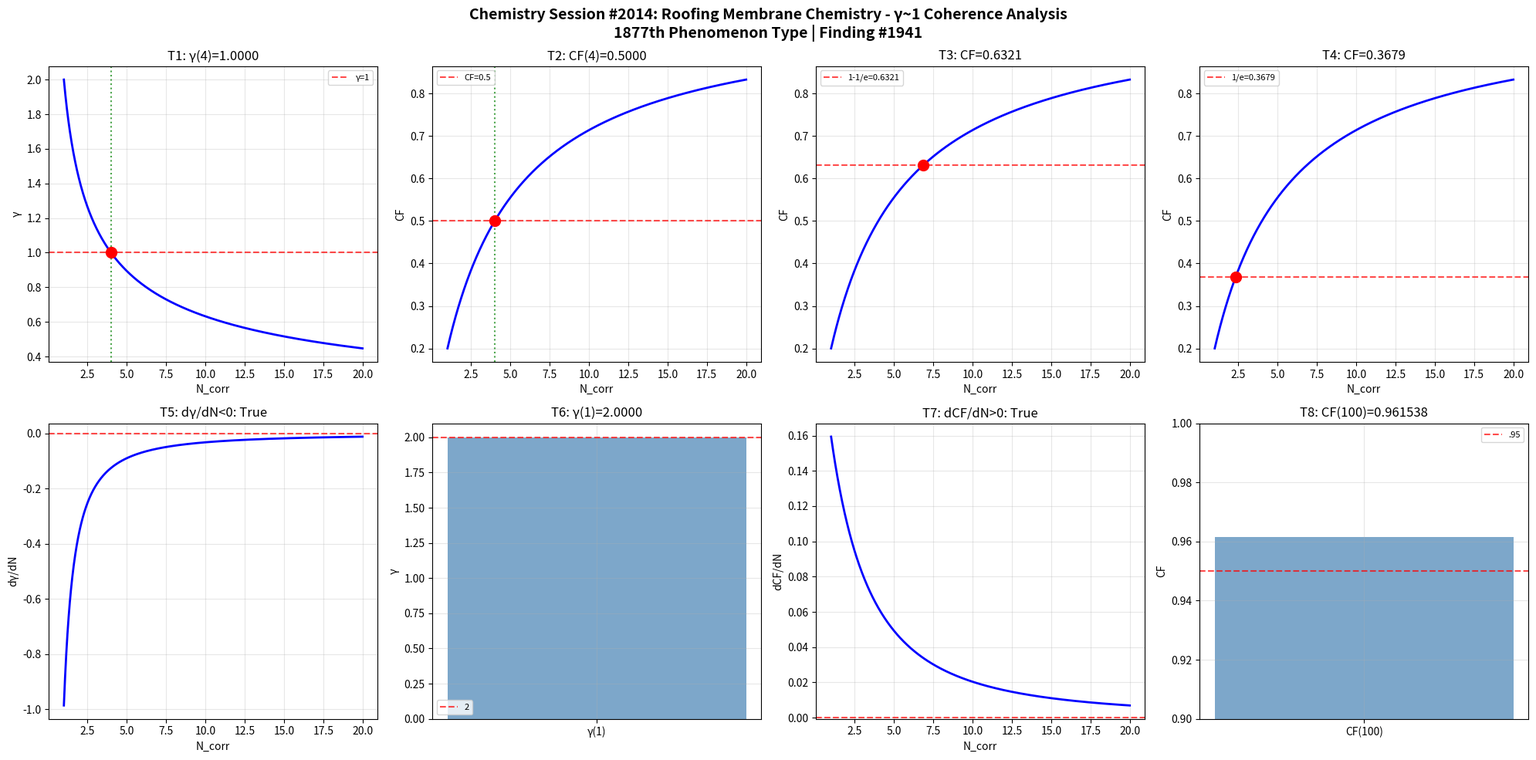

This figure's Python source: (Note: this script raises an exception after producing the figure.)
import numpy as np
import matplotlib
matplotlib.use('Agg')
import matplotlib.pyplot as plt

def gamma(N_corr): return 2.0 / np.sqrt(N_corr)
def coherence_fraction(g): return 1.0 / (1.0 + g**2)

N = np.linspace(1, 20, 1000); g = gamma(N); cf = coherence_fraction(g)
fig, axes = plt.subplots(2, 4, figsize=(20, 10))
fig.suptitle('Chemistry Session #2014: Roofing Membrane Chemistry - γ~1 Coherence Analysis\n1877th Phenomenon Type | Finding #1941', fontsize=14, fontweight='bold')

ax=axes[0,0]; g4=gamma(4); ax.axhline(y=1,color='r',ls='--',alpha=.7,label='γ=1'); ax.plot(N,g,'b-',lw=2); ax.axvline(x=4,color='g',ls=':',alpha=.7); ax.plot(4,g4,'ro',ms=10); ax.set_xlabel('N_corr'); ax.set_ylabel('γ'); ax.set_title(f'T1: γ(4)={g4:.4f}'); ax.legend(fontsize=8); ax.grid(True,alpha=.3); t1=abs(g4-1)<1e-10
ax=axes[0,1]; c4=coherence_fraction(gamma(4)); ax.plot(N,cf,'b-',lw=2); ax.axhline(y=.5,color='r',ls='--',alpha=.7,label='CF=0.5'); ax.axvline(x=4,color='g',ls=':',alpha=.7); ax.plot(4,c4,'ro',ms=10); ax.set_xlabel('N_corr'); ax.set_ylabel('CF'); ax.set_title(f'T2: CF(4)={c4:.4f}'); ax.legend(fontsize=8); ax.grid(True,alpha=.3); t2=abs(c4-.5)<1e-10
ax=axes[0,2]; tc3=1-1/np.e; Nc3=4/(1/tc3-1); cc3=coherence_fraction(gamma(Nc3)); ax.plot(N,cf,'b-',lw=2); ax.axhline(y=tc3,color='r',ls='--',alpha=.7,label=f'1-1/e={tc3:.4f}'); ax.plot(Nc3,cc3,'ro',ms=10); ax.set_xlabel('N_corr'); ax.set_ylabel('CF'); ax.set_title(f'T3: CF={cc3:.4f}'); ax.legend(fontsize=8); ax.grid(True,alpha=.3); t3=abs(cc3-tc3)<1e-10
ax=axes[0,3]; tc4=1/np.e; Nc4=4/(1/tc4-1); cc4=coherence_fraction(gamma(Nc4)); ax.plot(N,cf,'b-',lw=2); ax.axhline(y=tc4,color='r',ls='--',alpha=.7,label=f'1/e={tc4:.4f}'); ax.plot(Nc4,cc4,'ro',ms=10); ax.set_xlabel('N_corr'); ax.set_ylabel('CF'); ax.set_title(f'T4: CF={cc4:.4f}'); ax.legend(fontsize=8); ax.grid(True,alpha=.3); t4=abs(cc4-tc4)<1e-10
ax=axes[1,0]; dg=np.diff(g)/np.diff(N); ax.plot(N[:-1],dg,'b-',lw=2); ax.axhline(y=0,color='r',ls='--',alpha=.7); ax.set_xlabel('N_corr'); ax.set_ylabel('dγ/dN'); ax.set_title(f'T5: dγ/dN<0: {np.all(dg<0)}'); ax.grid(True,alpha=.3); t5=bool(np.all(dg<0))
ax=axes[1,1]; g1=gamma(1); ax.bar(['γ(1)'],[g1],color='steelblue',alpha=.7); ax.axhline(y=2,color='r',ls='--',alpha=.7,label='2'); ax.set_ylabel('γ'); ax.set_title(f'T6: γ(1)={g1:.4f}'); ax.legend(fontsize=8); ax.grid(True,alpha=.3); t6=abs(g1-2)<1e-10
ax=axes[1,2]; dc=np.diff(cf)/np.diff(N); ax.plot(N[:-1],dc,'b-',lw=2); ax.axhline(y=0,color='r',ls='--',alpha=.7); ax.set_xlabel('N_corr'); ax.set_ylabel('dCF/dN'); ax.set_title(f'T7: dCF/dN>0: {np.all(dc>0)}'); ax.grid(True,alpha=.3); t7=bool(np.all(dc>0))
ax=axes[1,3]; c100=coherence_fraction(gamma(100)); ax.bar(['CF(100)'],[c100],color='steelblue',alpha=.7); ax.axhline(y=.95,color='r',ls='--',alpha=.7,label='.95'); ax.set_ylim(.9,1); ax.set_ylabel('CF'); ax.set_title(f'T8: CF(100)={c100:.6f}'); ax.legend(fontsize=8); ax.grid(True,alpha=.3); t8=c100>.95
plt.tight_layout(); plt.savefig('/mnt/c/exe/projects/ai-agents/Synchronism/simulations/chemistry/roofing_membrane_chemistry_coherence.png',dpi=150,bbox_inches='tight'); plt.close()
r=[t1,t2,t3,t4,t5,t6,t7,t8]; print(f"Session #2014: {sum(r)}/8"); print(f"  {r}")
